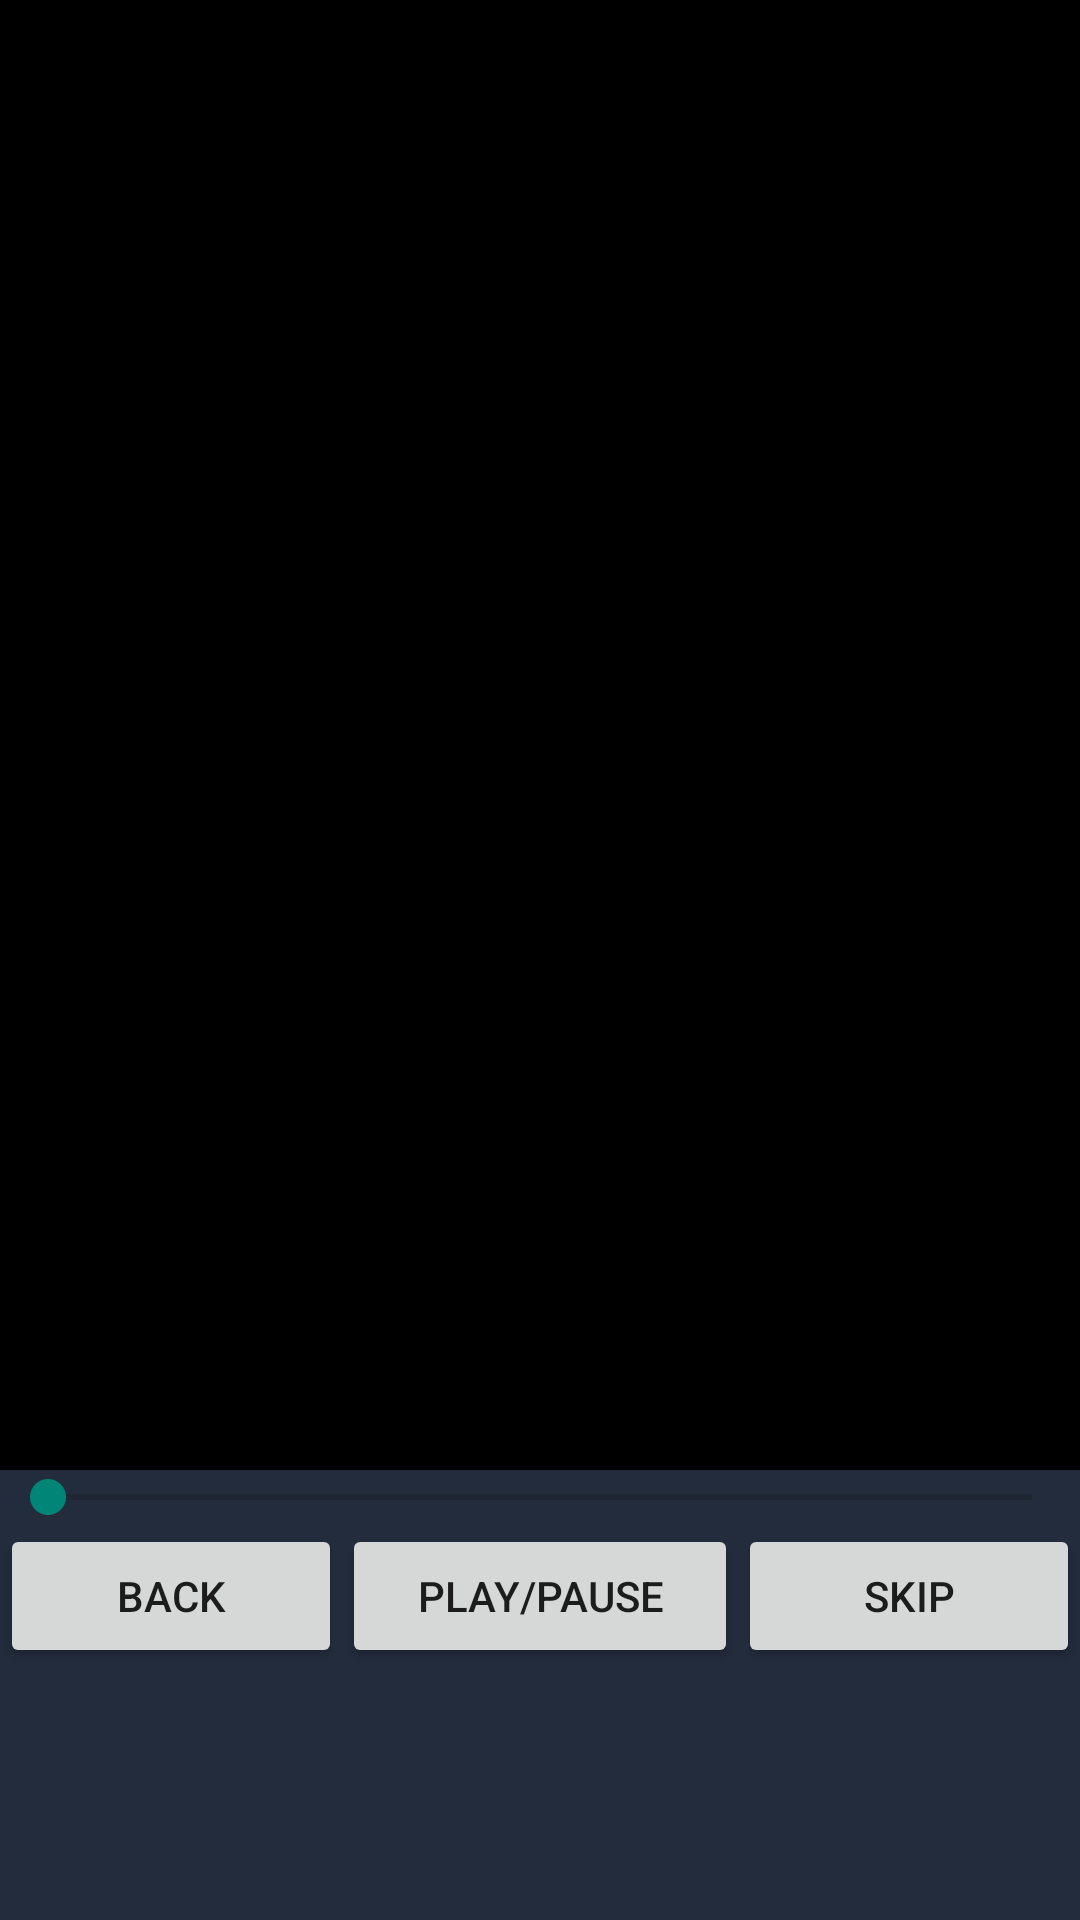

Here is an Android app screen rendered from its layout file. Give the layout XML and the strings, colors and styles it references.
<!-- AndroidManifest.xml: application theme AppTheme -->
<!-- res/layout/activity_main.xml -->
<?xml version="1.0" encoding="utf-8"?>

<LinearLayout xmlns:android="http://schemas.android.com/apk/res/android"
    xmlns:app="http://schemas.android.com/apk/res-auto"
    xmlns:tools="http://schemas.android.com/tools"
    android:layout_width="match_parent"
    android:layout_height="match_parent"
    android:orientation="vertical"
    tools:context="com.krescendos.activities.PlayerActivity"
    android:baselineAligned="false">

    <ListView
        android:id="@android:id/list"
        android:layout_width="match_parent"
        android:layout_height="490dp"
        android:layout_alignParentTop="true"
        android:background="@android:color/background_dark" />

    <SeekBar
        android:id="@+id/seekBar"
        android:layout_width="match_parent"
        android:layout_height="wrap_content" />

    <LinearLayout
        android:layout_width="match_parent"
        android:layout_height="match_parent"
        android:layout_weight="2.71"
        android:orientation="horizontal">

        <Button
            android:id="@+id/skpBkBtn"
            android:layout_width="wrap_content"
            android:layout_height="wrap_content"
            android:layout_weight="1"
            android:text="Back" />

        <Button
            android:id="@+id/playBtn"
            android:layout_width="wrap_content"
            android:layout_height="wrap_content"
            android:layout_alignParentBottom="true"
            android:layout_weight="1"
            android:text="Play/Pause" />

        <Button
            android:id="@+id/skipFwdBtn"
            android:layout_width="wrap_content"
            android:layout_height="wrap_content"
            android:layout_weight="1"
            android:text="Skip" />

    </LinearLayout>

</LinearLayout>
<!-- resources referenced by this layout -->
<resources>
  <style name="AppTheme" parent="Theme.AppCompat.Light.NoActionBar">
          <item name="android:background">@color/colorPrimaryDark</item>
          <item name="android:listViewStyle">@style/List</item>
          <item name="android:homeAsUpIndicator">@drawable/back_arrow</item>
          <item name="homeAsUpIndicator">@drawable/back_arrow</item>
          <item name="android:popupBackground">@null</item>
      </style>
  <color name="colorPrimaryDark">#232c3d</color>
  <style name="List" parent="@android:style/Widget.ListView">
          <item name="android:background">@color/colorPrimaryDark</item>
          <item name="android:dividerHeight">1dp</item>
          <item name="android:divider">@drawable/list_divider</item>
      </style>
  <!-- drawable back_arrow: png bitmap (drawable-hdpi, 633 bytes) -->
  <!-- drawable list_divider (drawable) -->
  <inset xmlns:android="http://schemas.android.com/apk/res/android"
      android:insetLeft="50dp"
      android:insetRight="50dp" >
  
      <shape android:shape="rectangle" >
          <solid android:color="@color/colorButtonText" />
      </shape>
  
  </inset>
  <color name="colorButtonText">#555555</color>
</resources>
